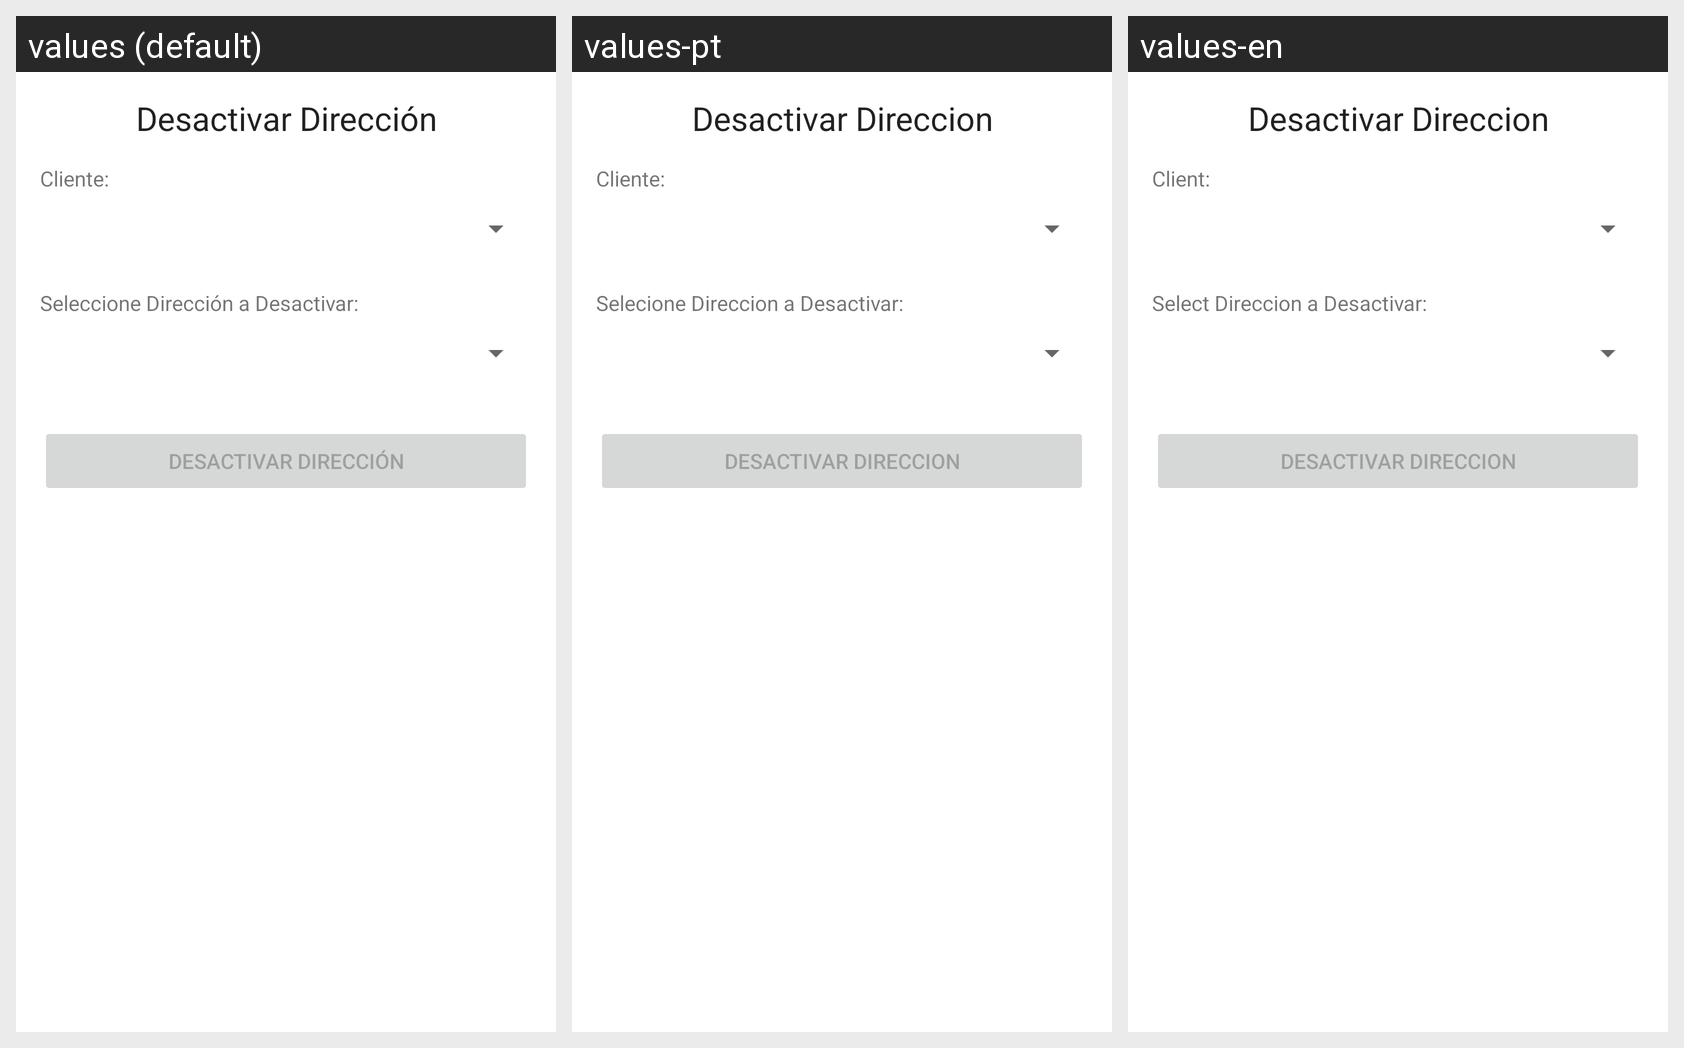

The Android screen above is rendered under several locales of the same app. Produce the string resources it draws, with the default and per-locale values.
Android screen res/layout/activity_direccion_eliminar.xml rendered under 3 locales, left to right: values (default), values-pt, values-en. Device: Nexus 5 (rendered at 1080×1920; each locale shown at half size, 540×960, under a caption strip naming it); theme Theme.Proyecto01_Antojitos.
Strings drawn on this screen, with the default value and each locale's value (text and hints the layout hard-codes, and strings that could not be matched under every locale, appear in the picture but are not listed):

direccion_eliminar_title
  values: Desactivar Dirección
  values-pt: Desactivar Direccion
  values-en: Desactivar Direccion

direccion_eliminar_label_cliente
  values: Cliente:
  values-pt: Cliente:
  values-en: Client:

direccion_eliminar_label_direccion
  values: Seleccione Dirección a Desactivar:
  values-pt: Selecione Direccion a Desactivar:
  values-en: Select Direccion a Desactivar:

direccion_eliminar_btn_desactivar
  values: Desactivar Dirección
  values-pt: Desactivar Direccion
  values-en: Desactivar Direccion
